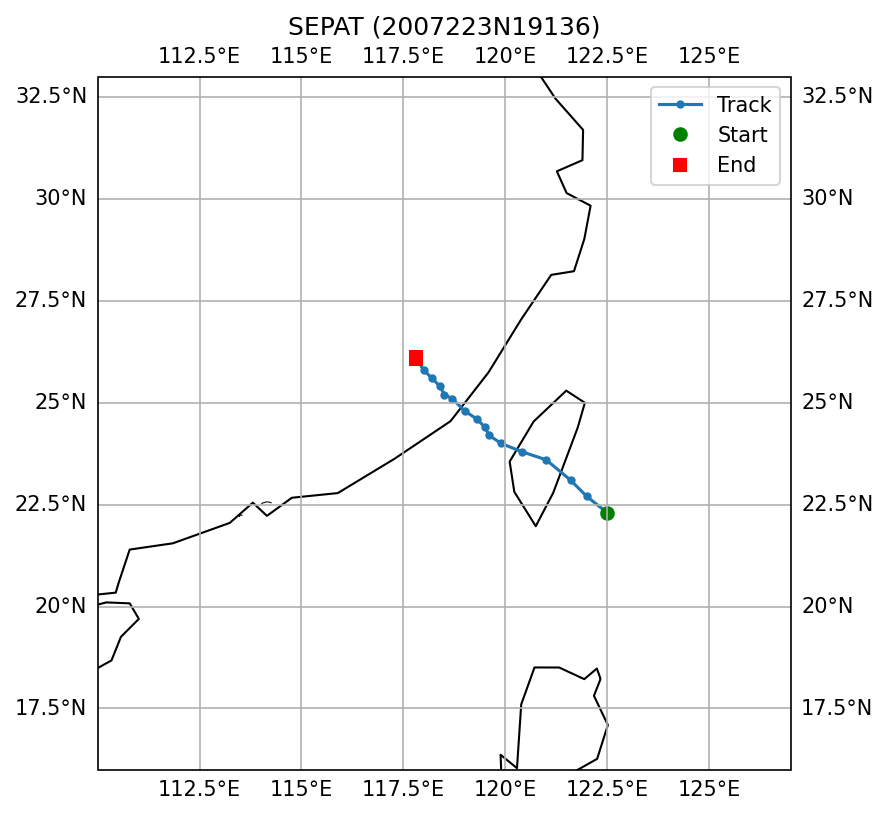

Data behind this chart, as committed beside it:
SID, NAME, ISO_TIME, LAT, LON, DIST2LAND, USA_WIND, USA_PRES, USA_R34_NE, USA_R34_SE, USA_R34_SW, USA_R34_NW, USA_RMW, CMA_CAT
2007223N19136, SEPAT, 2007-08-17 15:00:00, 22.3, 122.5, 143, 110.0, 941.0, 170.0, 145.0, 143.0, 158.0, 13.0, 6
2007223N19136, SEPAT, 2007-08-17 18:00:00, 22.7, 122.0, 75, 105.0, 944.0, 190.0, 145.0, 145.0, 165.0, 15.0, 5
2007223N19136, SEPAT, 2007-08-17 21:00:00, 23.1, 121.6, 20, 103.0, 946.0, 203.0, 168.0, 135.0, 175.0, 18.0, 5
2007223N19136, SEPAT, 2007-08-18 00:00:00, 23.6, 121.0, 0, 100.0, 948.0, 215.0, 190.0, 125.0, 185.0, 20.0, 5
2007223N19136, SEPAT, 2007-08-18 03:00:00, 23.8, 120.4, 0, 93.0, 954.0, 205.0, 175.0, 143.0, 190.0, 20.0, 5
2007223N19136, SEPAT, 2007-08-18 06:00:00, 24.0, 119.9, 40, 85.0, 959.0, 195.0, 160.0, 160.0, 195.0, 20.0, 4
2007223N19136, SEPAT, 2007-08-18 09:00:00, 24.2, 119.6, 74, 80.0, 963.0, 153.0, 125.0, 123.0, 145.0, 30.0, 4
2007223N19136, SEPAT, 2007-08-18 12:00:00, 24.4, 119.5, 82, 75.0, 967.0, 110.0, 90.0, 85.0, 95.0, 40.0, 4
2007223N19136, SEPAT, 2007-08-18 15:00:00, 24.6, 119.3, 52, 70.0, 971.0, 120.0, 103.0, 88.0, 90.0, 48.0, 4
2007223N19136, SEPAT, 2007-08-18 18:00:00, 24.8, 119.0, 10, 65.0, 974.0, 130.0, 115.0, 90.0, 85.0, 55.0, 4
2007223N19136, SEPAT, 2007-08-18 21:00:00, 25.1, 118.7, 0, 60.0, 978.0, 130.0, 115.0, 90.0, 85.0, 58.0, 4
2007223N19136, SEPAT, 2007-08-19 00:00:00, 25.2, 118.5, 0, 55.0, 982.0, 130.0, 115.0, 90.0, 85.0, 60.0, 2
2007223N19136, SEPAT, 2007-08-19 03:00:00, 25.4, 118.4, 0, 50.0, 986.0, 130.0, 115.0, 90.0, 85.0, , 2
2007223N19136, SEPAT, 2007-08-19 06:00:00, 25.6, 118.2, 0, 45.0, 989.0, 130.0, 115.0, 90.0, 85.0, , 2
2007223N19136, SEPAT, 2007-08-19 09:00:00, 25.8, 118.0, 0, 40.0, 993.0, 130.0, 115.0, 90.0, 85.0, , 2
2007223N19136, SEPAT, 2007-08-19 12:00:00, 26.1, 117.8, 0, 35.0, 996.0, 130.0, 115.0, 90.0, 85.0, , 1
